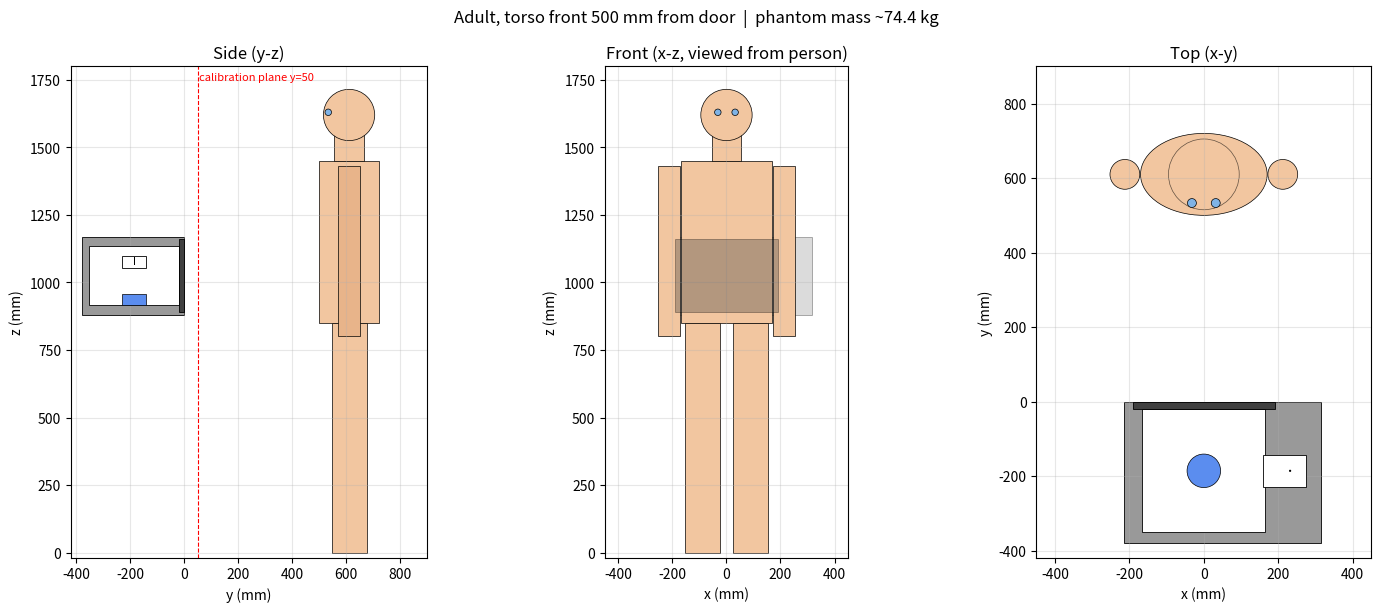
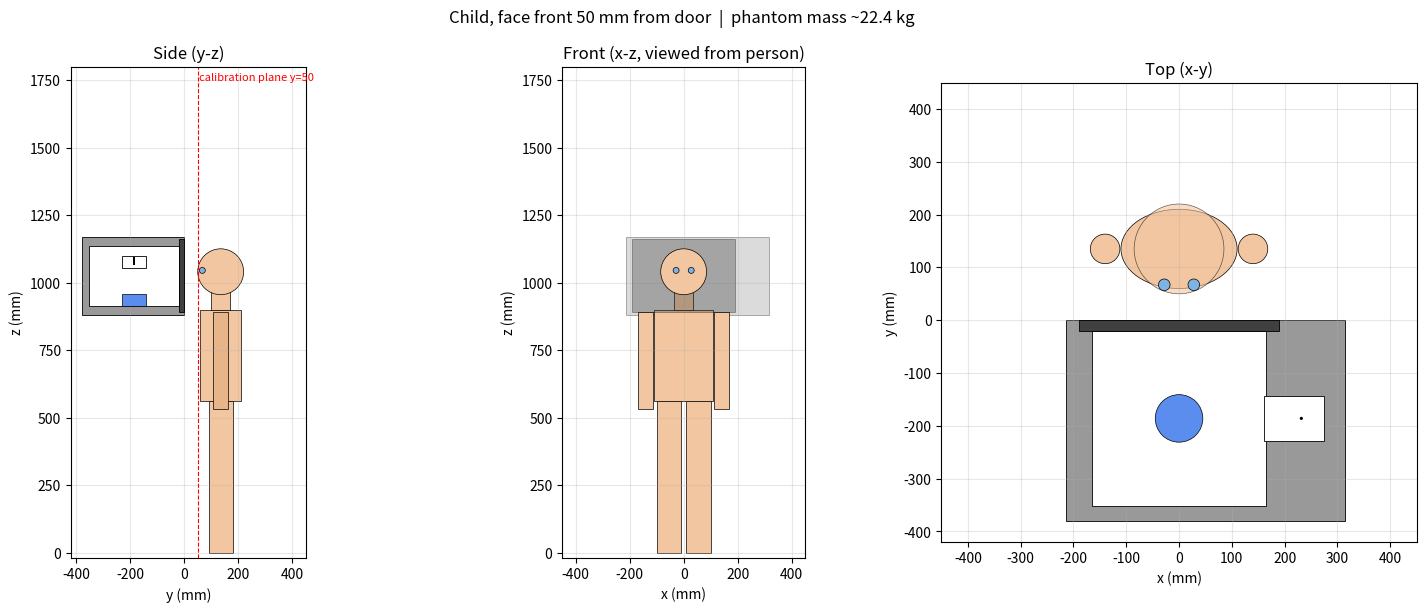

These figures' Python source, in order:
"""CST 매크로와 같은 치수로 전자레인지와 인체 모형을 그려 배치를 확인하고 모형 질량을 계산한다.

사용: python3 preview_geometry.py [d_adult] [d_child]   (기본 500, 50, 단위 mm)
출력: preview_adult.png, preview_child.png, 콘솔에 질량
"""
import sys
import numpy as np
import matplotlib
matplotlib.use("Agg")
import matplotlib.pyplot as plt
from matplotlib.patches import Rectangle, Circle, Ellipse

# 01_setup_oven.bas 파라미터
Wc, Hc, Dc, Zc, H_ov = 330, 220, 330, 1025, 290
W_left, W_right, t_back, t_d, g, ov = 50, 150, 29, 20, 1, 25
a_wg, b_wg, L_wg, lg4, h_pr = 86.36, 43.18, 110, 43.4, 30
z_wg = Zc + 50
y_cav = -(t_d + g + Dc / 2)

OVEN = {  # name: (x1,x2,y1,y2,z1,z2)
    "body": (-Wc/2-W_left, Wc/2+W_right, -(t_d+g+Dc+t_back), 0, Zc-H_ov/2, Zc+H_ov/2),
    "cavity": (-Wc/2, Wc/2, -(t_d+g+Dc), -(t_d+g), Zc-Hc/2, Zc+Hc/2),
    "door": (-Wc/2-ov, Wc/2+ov, -t_d, 0, Zc-Hc/2-ov, Zc+Hc/2+ov),
    "wg": (Wc/2-5, Wc/2+L_wg, y_cav-a_wg/2, y_cav+a_wg/2, z_wg-b_wg/2, z_wg+b_wg/2),
}
WATER = (0, y_cav, 45, Zc-Hc/2, Zc-Hc/2+43)  # xc, yc, r, z1, z2
PROBE = (Wc/2+L_wg-lg4, y_cav, 2, z_wg+b_wg/2-1-h_pr, z_wg+b_wg/2-1)

RHO = {"Skin": 1109, "Fat": 911, "Muscle": 1090, "Bone": 1908, "Brain": 1045, "Vitreous": 1005, "Lens": 1076}


def person(kind, d):
    """주요 부피 요소 목록. (형태, 재질, 치수...) 바깥층 기준으로 그리기 + 층별 질량 계산용."""
    if kind == "adult":
        y = d + 110
        head = (0, y, 1620, [95, 93, 90, 84])
        eye = (32, y - 77, 1630, 12)
        torso = (y, 850, 1450, [(170, 110), (168, 108), (158, 98)])
        neck = (y, 1450, 1560, 55, 53)
        arms = (212, y, 800, 1430, 40, 38)
        legs = (90, y, 0, 850, 65, 63)
    else:
        y = d + 85
        head = (0, y, 1040, [85, 83, 81, 77])
        eye = (28, y - 68, 1045, 11)
        torso = (y, 560, 900, [(110, 75), (108, 73), (101, 66)])
        neck = (y, 900, 975, 35, 33)
        arms = (140, y, 530, 890, 28, 26)
        legs = (55, y, 0, 560, 45, 43)
    return dict(head=head, eye=eye, torso=torso, neck=neck, arms=arms, legs=legs)


def mass(p):
    v = lambda r: 4/3*np.pi*r**3
    hx, hy, hz, R = p["head"]
    ex, ey, ez, er = p["eye"]
    m = 0.0
    shells = [v(R[0])-v(R[1]), v(R[1])-v(R[2]), v(R[2])-v(R[3]), v(R[3])]
    for vol, mat in zip(shells, ["Skin", "Fat", "Bone", "Brain"]):
        m += vol * RHO[mat]
    m += 2 * v(er) * (RHO["Vitreous"] - RHO["Brain"])  # 눈이 대체한 부분 근사 보정
    y, z1, z2, layers = p["torso"]
    h = z2 - z1
    e = [np.pi*a*b*h for a, b in layers]
    m += (e[0]-e[1])*RHO["Skin"] + (e[1]-e[2])*RHO["Fat"] + e[2]*RHO["Muscle"]
    for key, n in (("neck", 1), ("arms", 2), ("legs", 2)):
        t = p[key]
        z1, z2, ro, ri = t[-4], t[-3], t[-2], t[-1]
        h = z2 - z1
        m += n * (np.pi*(ro**2-ri**2)*h*RHO["Skin"] + np.pi*ri**2*h*RHO["Muscle"])
    return m * 1e-9  # mm^3*kg/m^3 -> kg


def draw(ax, view, p):
    # view: "side"(y-z), "front"(x-z), "top"(x-y)
    idx = {"side": (2, 4), "front": (0, 4), "top": (0, 2)}[view]
    i, j = idx
    style = {"body": ("0.6", 1.0), "cavity": ("white", 1.0), "wg": ("white", 1.0), "door": ("0.25", 1.0)}
    for name in ("body", "cavity", "wg", "door"):
        b = OVEN[name]
        if view == "front" and name in ("cavity", "wg"):
            continue
        ax.add_patch(Rectangle((b[i], b[j]), b[i+1]-b[i], b[j+1]-b[j],
                               fc=style[name][0], ec="k", lw=0.6, zorder=1 if name == "body" else 2,
                               alpha=0.35 if view == "front" else 1.0))
    xc, yc, r, z1, z2 = WATER
    if view == "side":
        ax.add_patch(Rectangle((yc-r, z1), 2*r, z2-z1, fc="#5b8def", ec="k", lw=0.5, zorder=3))
        ax.add_patch(Rectangle((PROBE[1]-2, PROBE[3]), 4, PROBE[4]-PROBE[3], fc="k", zorder=3))
    elif view == "top":
        ax.add_patch(Circle((xc, yc), r, fc="#5b8def", ec="k", lw=0.5, zorder=3))
        ax.add_patch(Circle((PROBE[0], PROBE[1]), 3, fc="k", zorder=3))

    skin = "#f2c6a0"
    hx, hy, hz, R = p["head"]
    ex, ey, ez, er = p["eye"]
    y, z1, z2, layers = p["torso"]
    ny, nz1, nz2, nr, _ = p["neck"]
    ax_, ay, az1, az2, ar, _ = p["arms"]
    lx, ly, lz1, lz2, lr, _ = p["legs"]
    if view == "side":
        for xx in (lx,):
            ax.add_patch(Rectangle((ly-lr, lz1), 2*lr, lz2-lz1, fc=skin, ec="k", lw=0.5))
        ax.add_patch(Rectangle((y-layers[0][1], z1), 2*layers[0][1], z2-z1, fc=skin, ec="k", lw=0.5))
        ax.add_patch(Rectangle((ay-ar, az1), 2*ar, az2-az1, fc="#e8b48a", ec="k", lw=0.5))
        ax.add_patch(Rectangle((ny-nr, nz1), 2*nr, nz2-nz1, fc=skin, ec="k", lw=0.5))
        ax.add_patch(Circle((hy, hz), R[0], fc=skin, ec="k", lw=0.5))
        ax.add_patch(Circle((ey, ez), er, fc="#7fb3e6", ec="k", lw=0.5))
    elif view == "front":
        for s in (-1, 1):
            ax.add_patch(Rectangle((s*lx-lr, lz1), 2*lr, lz2-lz1, fc=skin, ec="k", lw=0.5))
            ax.add_patch(Rectangle((s*ax_-ar, az1), 2*ar, az2-az1, fc=skin, ec="k", lw=0.5))
            ax.add_patch(Circle((s*ex, ez), er, fc="#7fb3e6", ec="k", lw=0.5, zorder=6))
        ax.add_patch(Rectangle((-layers[0][0], z1), 2*layers[0][0], z2-z1, fc=skin, ec="k", lw=0.5))
        ax.add_patch(Rectangle((-nr, nz1), 2*nr, nz2-nz1, fc=skin, ec="k", lw=0.5))
        ax.add_patch(Circle((0, hz), R[0], fc=skin, ec="k", lw=0.5, zorder=5))
    else:
        ax.add_patch(Ellipse((0, y), 2*layers[0][0], 2*layers[0][1], fc=skin, ec="k", lw=0.5))
        for s in (-1, 1):
            ax.add_patch(Circle((s*ax_, ay), ar, fc=skin, ec="k", lw=0.5))
        ax.add_patch(Circle((0, hy), R[0], fc=skin, ec="k", lw=0.5, alpha=0.6))
        for s in (-1, 1):
            ax.add_patch(Circle((s*ex, ey), er, fc="#7fb3e6", ec="k", lw=0.5))


def render(kind, d, fn):
    p = person(kind, d)
    fig, axs = plt.subplots(1, 3, figsize=(15, 6.2))
    titles = {"side": "Side (y-z)", "front": "Front (x-z, viewed from person)", "top": "Top (x-y)"}
    lims = {"side": ((-420, d+400), (-20, 1800)), "front": ((-450, 450), (-20, 1800)), "top": ((-450, 450), (-420, d+400))}
    for ax, view in zip(axs, ("side", "front", "top")):
        draw(ax, view, p)
        ax.set_xlim(*lims[view][0]); ax.set_ylim(*lims[view][1])
        ax.set_aspect("equal"); ax.grid(alpha=0.3)
        ax.set_title(titles[view])
        ax.set_xlabel({"side": "y (mm)", "front": "x (mm)", "top": "x (mm)"}[view])
        ax.set_ylabel({"side": "z (mm)", "front": "z (mm)", "top": "y (mm)"}[view])
        if view == "side":
            ax.axvline(50, color="r", ls="--", lw=0.8)
            ax.text(55, 1750, "calibration plane y=50", color="r", fontsize=8)
    label = "Adult, torso front" if kind == "adult" else "Child, face front"
    fig.suptitle(f"{label} {d:.0f} mm from door  |  phantom mass ~{mass(p):.1f} kg")
    fig.tight_layout()
    fig.savefig(fn, dpi=110)
    return p


if __name__ == "__main__":
    for f in ("NanumGothic", "Noto Sans CJK KR", "Noto Sans KR"):
        if any(f in x.name for x in matplotlib.font_manager.fontManager.ttflist):
            plt.rcParams["font.family"] = f
            break
    plt.rcParams["axes.unicode_minus"] = False
    da = float(sys.argv[1]) if len(sys.argv) > 1 else 500
    dc = float(sys.argv[2]) if len(sys.argv) > 2 else 50
    pa = render("adult", da, "preview_adult.png")
    pc = render("child", dc, "preview_child.png")
    print(f"adult mass ~ {mass(pa):.1f} kg, child mass ~ {mass(pc):.1f} kg")
